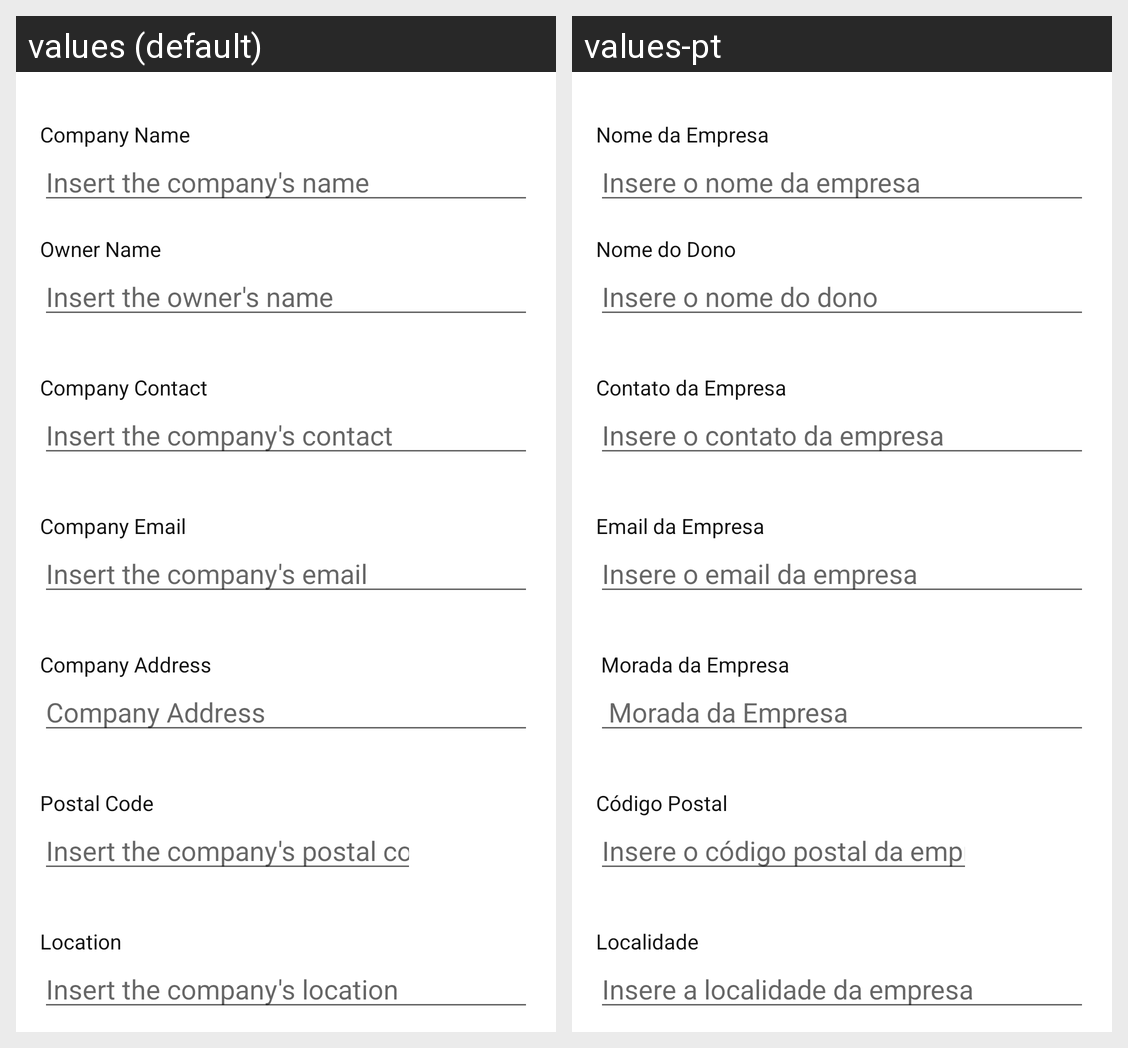

The same Android screen rendered under two of its app's locales, left to right. List the strings drawn on it with the default value and each locale's translation.
Android screen res/layout/fragment_profile.xml rendered under 2 locales, left to right: values (default), values-pt. Device: Nexus 5 (rendered at 1080×1920; each locale shown at half size, 540×960, under a caption strip naming it); theme Theme.Orçamentos.NoActionBar.
Strings drawn on this screen, with the default value and each locale's value (text and hints the layout hard-codes, and strings that could not be matched under every locale, appear in the picture but are not listed):

label_company_name
  values: Company Name
  values-pt: Nome da Empresa

placeholder_company_name
  values: Insert the company's name
  values-pt: Insere o nome da empresa

label_owner_name
  values: Owner Name
  values-pt: Nome do Dono

placeholder_owner_name
  values: Insert the owner's name
  values-pt: Insere o nome do dono

label_company_contact
  values: Company Contact
  values-pt: Contato da Empresa

placeholder_company_contact
  values: Insert the company's contact
  values-pt: Insere o contato da empresa

label_company_email
  values: Company Email
  values-pt: Email da Empresa

placeholder_company_email
  values: Insert the company's email
  values-pt: Insere o email da empresa

label_company_address
  values: Company Address
  values-pt:  Morada da Empresa

label_zip_code
  values: Postal Code
  values-pt: Código Postal

placeholder_postal_code
  values: Insert the company's postal code
  values-pt: Insere o código postal da empresa

label_location
  values: Location
  values-pt: Localidade

placeholder_company_location
  values: Insert the company's location
  values-pt: Insere a localidade da empresa
